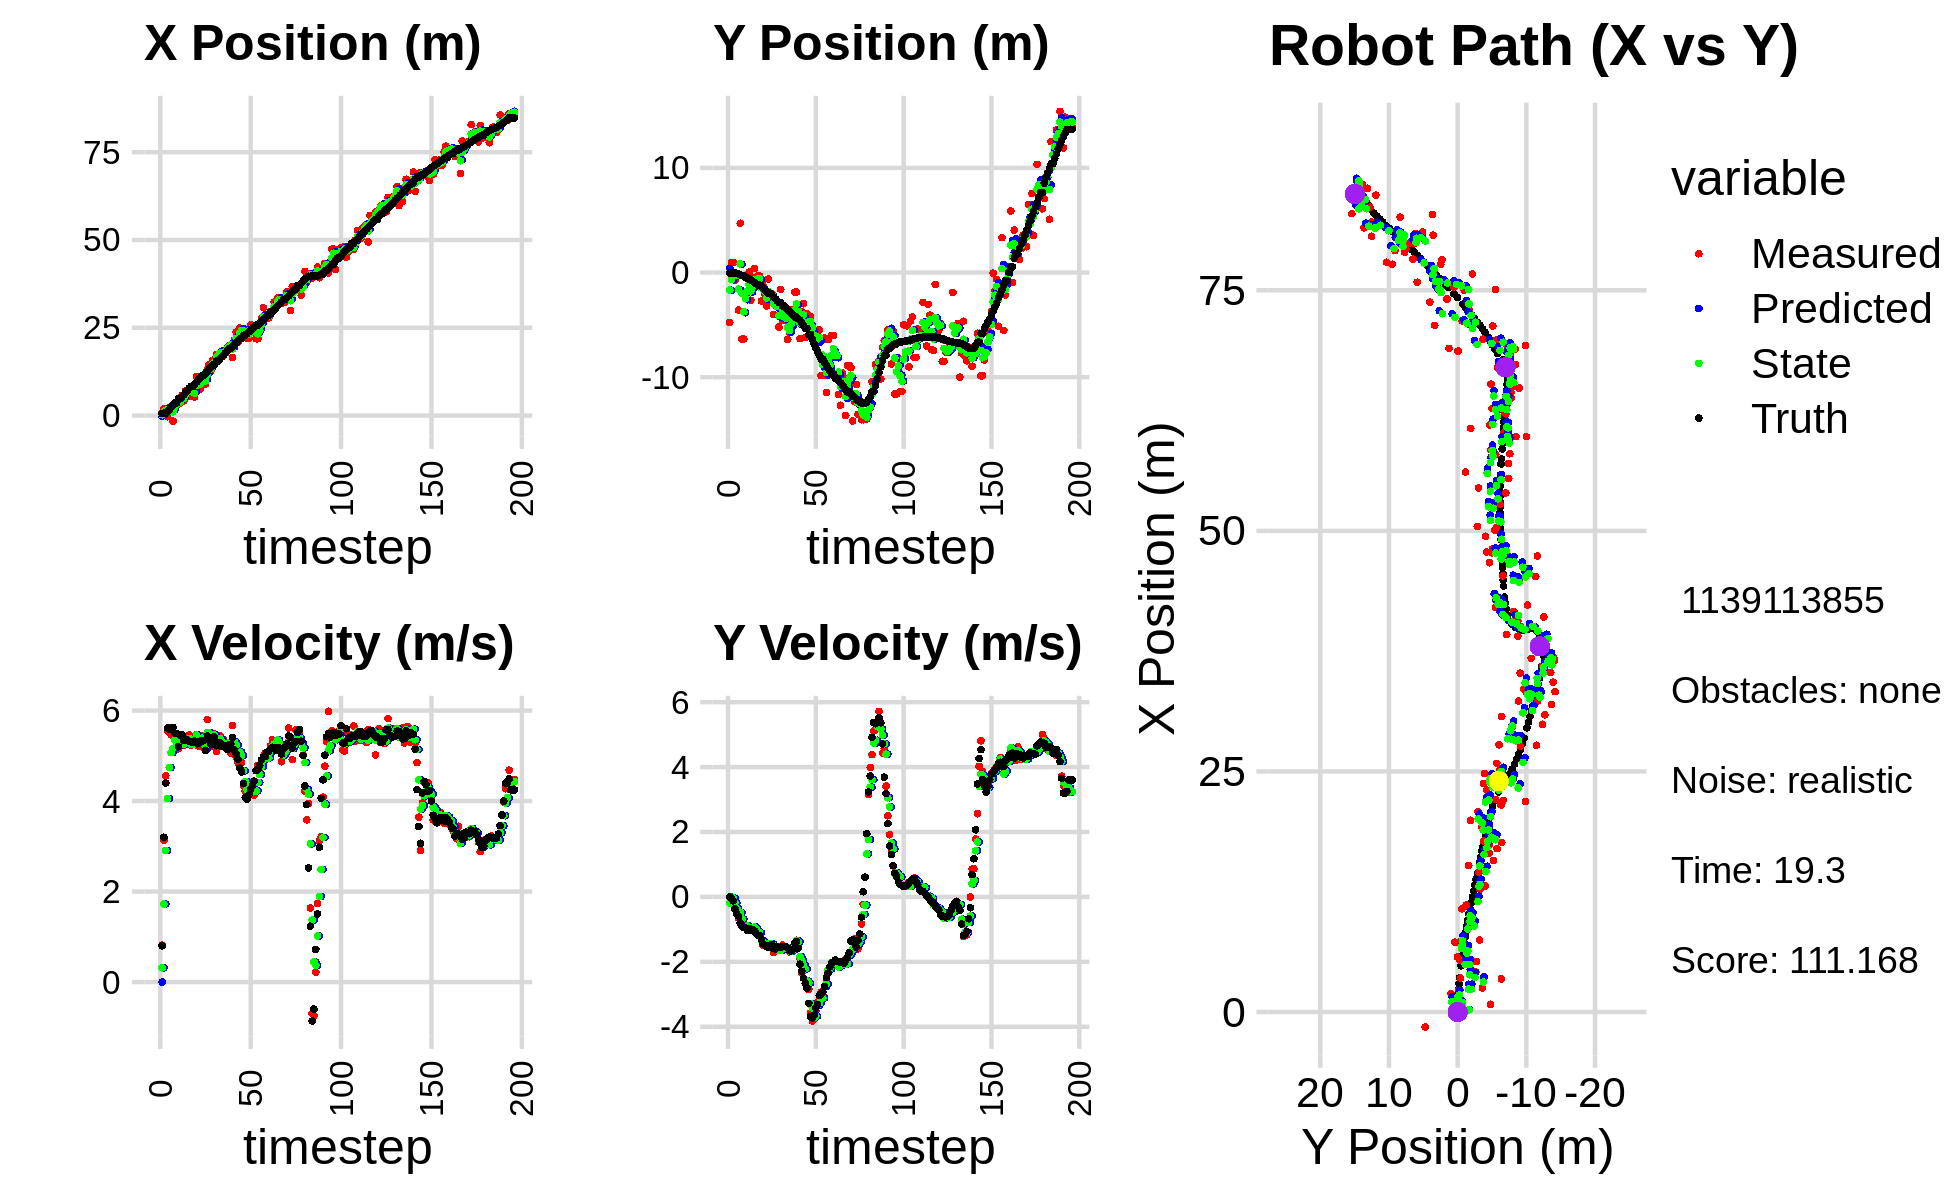

Source data for this figure (header and first rows):
-5.261984464820942398e-01, 1.117406368106967474e+00, 0.000000000000000000e+00, 0.000000000000000000e+00, 0.000000000000000000e+00, 0.000000000000000000e+00, 0.000000000000000000e+00, 0.000000000000000000e+00, -2.192379685395386968e-01, 4.006361499526833736e-01, 0.000000000000000000e+00, 0.000000000000000000e+00, 5.400553347313772345e-01, -3.932583290412623028e-02, 0.000000000000000000e+00, 0.000000000000000000e+00, 0.000000000000000000e+00, -2.576609840616583824e-04
8.027703167043263033e-01, -4.768666862663187622e+00, 8.139999267723161402e-01, -3.691789049365736008e-04, -2.192379685395386968e-01, 4.006361499526833736e-01, 0.000000000000000000e+00, 0.000000000000000000e+00, 2.336135760263824412e-01, -1.676011530668659377e+00, 3.155421513978478587e-01, -1.965189157286953425e-01, 5.433474185565345671e-01, -3.932583290412623028e-02, 8.000000000000000444e-01, 0.000000000000000000e+00, 8.000000119209289551e-01, 4.535367479547858238e-04
1.901549876177685894e+00, 9.611816026332175023e-01, 3.134999633594054647e+00, -1.495850849122720445e-03, 2.651677911661672327e-01, -1.695663422241528995e+00, 3.155421513978478587e-01, -1.965189157286953425e-01, 9.791176015074363193e-01, -6.777720240908882143e-01, 1.724000607203454161e+00, -7.747797302676708020e-02, 6.797991397501725874e-01, -3.960446370954499862e-02, 3.200000000000000178e+00, -3.899999999999999994e-02, 3.200000047683715820e+00, 4.771454259753227234e-04
1.901549876177685894e+00, 9.611816026332175023e-01, 4.557923784656197519e+00, -9.905509777372265012e-02, 1.151517662227781624e+00, -6.855198213935649321e-01, 1.724000607203454161e+00, -7.747797302676708020e-02, 1.547496142602341695e+00, -3.908955094386590279e-02, 2.905824988071183501e+00, -3.559080129025905814e-02, 6.797991397501725874e-01, -3.960446370954499862e-02, 4.397999999999999687e+00, -1.209999999999999964e-01, 4.400000095367431641e+00, 2.172908373177051544e-02
-3.272039293923643122e-01, -7.207679093060050945e-01, 5.549321712724243127e+00, -3.278867157029885515e-01, 1.838078641409460090e+00, -4.264863107289180999e-02, 2.905824988071183501e+00, -3.559080129025905814e-02, 1.001857443229657640e+00, -3.056039317822855650e-01, 4.054122147848114643e+00, -1.753383201130003788e-01, 1.107426703361330311e+00, -4.880660188308610231e-02, 5.612000000000000099e+00, -3.699999999999999956e-01, 5.624000072479248047e+00, 5.901729315519332886e-02
2.238463014818168784e+00, -1.572331242779360094e-01, 5.610655892327134353e+00, -5.012267925127080748e-01, 1.407269658014469016e+00, -3.231377637935856084e-01, 4.054122147848114643e+00, -1.753383201130003788e-01, 1.791405288225982106e+00, -2.724265660736552852e-01, 4.741553207731318054e+00, -3.559271057336694799e-01, 1.746296942145897368e+00, -8.465386723464006502e-02, 5.584999999999999964e+00, -5.130000000000000115e-01, 5.609000205993652344e+00, 8.909827470779418945e-02
2.509621985325368065e+00, -3.593232216012724578e+00, 5.463000158245908899e+00, -6.539355288420273249e-01, 2.265560608999114045e+00, -3.080192766470222221e-01, 4.741553207731318054e+00, -3.559271057336694799e-01, 2.382037173277708142e+00, -1.584437545976912221e+00, 5.070243634643277097e+00, -5.233652998088021979e-01, 2.398732245068439184e+00, -1.415598998139193931e-01, 5.578000000000000291e+00, -5.929999999999999716e-01, 5.609000205993652344e+00, 1.191357746720314026e-01
-1.552331864715218224e+00, 4.711526541640866483e+00, 5.522615468399743932e+00, -8.120590607398422422e-01, 2.889061536742036029e+00, -1.636774075957792451e+00, 5.070243634643277097e+00, -5.233652998088021979e-01, 1.072122049790152021e+00, 8.329685791124226135e-01, 5.161004834540444897e+00, -4.812973860209133203e-01, 2.935650885449748060e+00, -2.022908639135289344e-01, 5.626999999999999780e+00, -8.020000000000000462e-01, 5.684000015258789062e+00, 1.459962576627731323e-01
3.447211742389761469e+00, -6.358533011646783528e+00, 5.482051757859949248e+00, -8.060944722455769540e-01, 1.588222533244196377e+00, 7.848388405103312593e-01, 5.161004834540444897e+00, -4.812973860209133203e-01, 2.360085793801329324e+00, -1.994574166900707102e+00, 5.350812646997126443e+00, -6.803442884712685990e-01, 3.570370734245798872e+00, -2.937556375208408843e-01, 5.503000000000000114e+00, -8.980000000000000204e-01, 5.576000213623046875e+00, 1.459962576627731323e-01
3.447211742389761469e+00, -6.358533011646783528e+00, 5.162452239000405285e+00, -8.563724680064291883e-01, 2.895167058501042057e+00, -2.062608595747834173e+00, 5.350812646997126443e+00, -6.803442884712685990e-01, 3.117700919044154251e+00, -3.745011082293864479e+00, 5.281768382213773094e+00, -9.420321902583521645e-01, 3.570370734245798872e+00, -2.937556375208408843e-01, 5.496000000000000441e+00, -9.399999999999999467e-01, 5.576000213623046875e+00, 1.643878668546676636e-01
3.526818931338787433e+00, -4.211254728223451371e-01, 5.153982452302523498e+00, -9.287807930250543409e-01, 3.645877757265531649e+00, -3.839214301319699540e+00, 5.281768382213773094e+00, -9.420321902583521645e-01, 3.593866137990451737e+00, -2.508377620634923311e+00, 5.222389833016213956e+00, -9.164350828635835500e-01, 4.800976812714099928e+00, -5.051681861776123883e-01, 5.198999999999999844e+00, -9.549999999999999600e-01, 5.285999774932861328e+00, 1.782928854227066040e-01
3.526818931338787433e+00, -4.211254728223451371e-01, 5.371595880225876307e+00, -1.011491263080449787e+00, 4.116105121292073399e+00, -2.600021128921281566e+00, 5.222389833016213956e+00, -9.164350828635835500e-01, 3.877287739929306198e+00, -1.754054212254316791e+00, 5.273345894508221221e+00, -8.947088628400803323e-01, 4.800976812714099928e+00, -5.051681861776123883e-01, 5.459999999999999964e+00, -1.038000000000000034e+00, 5.558000087738037109e+00, 1.861242204904556274e-01
5.732354551557081734e+00, 4.719908351933554264e-02, 5.343708565829724755e+00, -1.013657325900352957e+00, 4.404622329380128321e+00, -1.843525098538324913e+00, 5.273345894508221221e+00, -8.947088628400803323e-01, 4.952444301653141423e+00, -1.108506621467063802e+00, 5.337666604914439894e+00, -9.311684324158973070e-01, 5.412789404886880540e+00, -6.199943284378252040e-01, 5.459999999999999964e+00, -1.040000000000000036e+00, 5.558000087738037109e+00, 1.874644011259078979e-01
4.152178585873686600e+00, -2.647680566934032864e+00, 5.234946062107156628e+00, -9.696981322262100411e-01, 5.486210962144585146e+00, -1.201623464708653444e+00, 5.337666604914439894e+00, -9.311684324158973070e-01, 4.934912342184521350e+00, -1.764847066976908518e+00, 5.259252181760221134e+00, -1.014483165643367490e+00, 5.935690939952499079e+00, -7.194767464650504429e-01, 5.339000000000000412e+00, -9.879999999999999893e-01, 5.429999828338623047e+00, 1.831595152616500854e-01
7.062796831360240724e+00, -4.869919584839386695e-01, 5.249391804484625723e+00, -9.795342325045839349e-01, 5.460837560360543463e+00, -1.866295383541245245e+00, 5.259252181760221134e+00, -1.014483165643367490e+00, 6.119566295721370786e+00, -1.326383310041590047e+00, 5.295008120249088179e+00, -1.005621997825617564e+00, 6.551251470956827028e+00, -8.338070971946771603e-01, 5.355000000000000426e+00, -1.000000000000000000e+00, 5.447000026702880859e+00, 1.844779551029205322e-01
7.267450519175086221e+00, 3.933838740745424500e-01, 5.342779652014579383e+00, -9.969603643237708868e-01, 6.649067107746279959e+00, -1.426945509824151692e+00, 5.295008120249088179e+00, -1.005621997825617564e+00, 6.904610787474463329e+00, -7.199809825684837516e-01, 5.331459786520960975e+00, -9.254501010490833179e-01, 7.169110357961071323e+00, -9.490450487483896858e-01, 5.346000000000000085e+00, -1.042999999999999927e+00, 5.447000026702880859e+00, 1.844779551029205322e-01
7.342527330571408939e+00, -4.778460728809427738e-01, 5.458199416579015306e+00, -1.120376466386816094e+00, 7.437756766126559782e+00, -8.125259926733920945e-01, 5.331459786520960975e+00, -9.254501010490833179e-01, 7.401639807532956361e+00, -6.877346428463125827e-01, 5.384866767405286581e+00, -9.820153673162139718e-01, 7.781502783739488116e+00, -1.073458837412950340e+00, 5.323000000000000398e+00, -1.125000000000000000e+00, 5.440999984741210938e+00, 2.024527490139007568e-01
5.400738537942060269e+00, -3.220467427863091814e-01, 5.234451465698433559e+00, -1.125093255510051904e+00, 7.940126484273484664e+00, -7.859361795779340465e-01, 5.384866767405286581e+00, -9.820153673162139718e-01, 6.891862828191989365e+00, -6.078894436085107156e-01, 5.255258590174978650e+00, -1.064073292701713358e+00, 8.297255576017077416e+00, -1.183993385130055920e+00, 5.309000000000000163e+00, -1.173000000000000043e+00, 5.436999797821044922e+00, 2.117188572883605957e-01
5.400738537942060269e+00, -3.220467427863091814e-01, 5.381217248688087373e+00, -1.211921882754775970e+00, 7.417388687209487408e+00, -7.142967728786820958e-01, 5.255258590174978650e+00, -1.064073292701713358e+00, 6.590850962906308119e+00, -5.659834844017641586e-01, 5.260299517494114063e+00, -1.105415205675190471e+00, 8.297255576017077416e+00, -1.183993385130055920e+00, 5.304000000000000270e+00, -1.193999999999999950e+00, 5.436999797821044922e+00, 2.215174883604049683e-01
5.253828108182025503e+00, -2.715901540550238913e+00, 5.375290184688861217e+00, -1.311618978957195480e+00, 7.116880914655719259e+00, -6.765250049692832501e-01, 5.260299517494114063e+00, -1.105415205675190471e+00, 6.353256102731239530e+00, -1.469049006271976099e+00, 5.264369057161670362e+00, -1.335184990502821245e+00, 8.908198416598944291e+00, -1.320255682840515421e+00, 5.330000000000000071e+00, -1.300000000000000044e+00, 5.486000061035156250e+00, 2.393321394920349121e-01
1.112161463503901260e+01, -1.231818633221371417e+00, 5.470459552407238135e+00, -1.494761963906862334e+00, 6.879693008447406832e+00, -1.602567505322258334e+00, 5.264369057161670362e+00, -1.335184990502821245e+00, 8.629647581110402754e+00, -1.463580537566547823e+00, 5.461066269214175151e+00, -1.378078729810046310e+00, 9.523816168434592555e+00, -1.466339872695532565e+00, 5.283000000000000362e+00, -1.445000000000000062e+00, 5.477000236511230469e+00, 2.667315304279327393e-01
9.751646191177371747e+00, -2.065041498731476466e+00, 5.216759865593667556e+00, -1.425440430958659688e+00, 9.175754208031820625e+00, -1.601388410547552432e+00, 5.461066269214175151e+00, -1.378078729810046310e+00, 9.406759577435003905e+00, -1.781398871949099405e+00, 5.367932006106826748e+00, -1.430668866836840802e+00, 1.014261919324333228e+01, -1.631416486302533775e+00, 5.272000000000000242e+00, -1.487000000000000099e+00, 5.477000236511230469e+00, 2.667315304279327393e-01
7.479749262269918653e+00, -3.189935253365909773e+00, 5.330820637494587011e+00, -1.526229726142712906e+00, 9.943552778045686935e+00, -1.924465758632783574e+00, 5.367932006106826748e+00, -1.430668866836840802e+00, 8.929131398052039259e+00, -2.425484480475928795e+00, 5.290040498079006781e+00, -1.446978948607193116e+00, 1.075122934627245641e+01, -1.804498241457726859e+00, 5.325000000000000178e+00, -1.528000000000000025e+00, 5.539000034332275391e+00, 2.788438200950622559e-01
1.072804468918881682e+01, -6.276398163792007434e-01, 5.443525803735121293e+00, -1.557649785529029440e+00, 9.458135447859939759e+00, -2.570182375336647951e+00, 5.290040498079006781e+00, -1.446978948607193116e+00, 9.984239293987734243e+00, -1.818073455355772694e+00, 5.389317520466540223e+00, -1.449555994443888052e+00, 1.136435037887197552e+01, -1.980350302751178182e+00, 5.331000000000000405e+00, -1.550000000000000044e+00, 5.552000045776367188e+00, 2.786998748779296875e-01
8.971954882668955022e+00, -2.041211725297846336e+00, 5.174485630106386402e+00, -1.501746512279635626e+00, 1.052317104603438835e+01, -1.963029054800161433e+00, 5.389317520466540223e+00, -1.449555994443888052e+00, 9.879866981877269083e+00, -1.996091976520098177e+00, 5.256010549886071637e+00, -1.462041363636669367e+00, 1.136435037887197552e+01, -1.980350302751178182e+00, 5.333999999999999631e+00, -1.540999999999999925e+00, 5.552000045776367188e+00, 2.824616432189941406e-01
8.971954882668955022e+00, -2.041211725297846336e+00, 5.117253343780546082e+00, -1.454688984643763838e+00, 1.040546803686587651e+01, -2.142296112883764980e+00, 5.256010549886071637e+00, -1.462041363636669367e+00, 9.812418798608941728e+00, -2.103100939422437587e+00, 5.159127371637950432e+00, -1.452733186322977543e+00, 1.197723871510584281e+01, -2.157772468257056708e+00, 5.121000000000000441e+00, -1.459999999999999964e+00, 5.324999809265136719e+00, 2.769652009010314941e-01
1.310604393521201239e+01, -3.996247576772204102e+00, 5.798447698233866632e+00, -1.712343521894390985e+00, 1.032833153577273677e+01, -2.248374258054735453e+00, 5.159127371637950432e+00, -1.452733186322977543e+00, 1.148642203037184295e+01, -2.947094979763547951e+00, 5.509900221423727373e+00, -1.506555942168692486e+00, 1.257118135682873472e+01, -2.326723025883801199e+00, 5.437999999999999723e+00, -1.584000000000000075e+00, 5.664000034332275391e+00, 2.871491312980651855e-01
1.452828270232655683e+01, -3.125812874312615008e+00, 5.376463358603864151e+00, -1.587727040396005318e+00, 1.203741205251421498e+01, -3.097750573980417421e+00, 5.509900221423727373e+00, -1.506555942168692486e+00, 1.305885238704890483e+01, -3.108901164404984208e+00, 5.513404083614412698e+00, -1.566246838718020840e+00, 1.319357782651054478e+01, -2.509884999439168762e+00, 5.363999999999999879e+00, -1.600000000000000089e+00, 5.598000049591064453e+00, 2.871491312980651855e-01
1.279085701734899772e+01, -3.256837890905466715e+00, 5.206551388802829194e+00, -1.534602992916687558e+00, 1.361019279541034521e+01, -3.265525848276786380e+00, 5.513404083614412698e+00, -1.566246838718020840e+00, 1.326573832031053257e+01, -3.260625763738572491e+00, 5.357883533653484243e+00, -1.558479013174520089e+00, 1.380335718447585158e+01, -2.690870927236341803e+00, 5.251999999999999780e+00, -1.544999999999999929e+00, 5.473999977111816406e+00, 2.866283953189849854e-01
1.575432163503277216e+01, -5.212409423531989106e+00, 5.410861358917798292e+00, -1.594822256726401655e+00, 1.380152667367588037e+01, -3.416473665056024345e+00, 5.357883533653484243e+00, -1.558479013174520089e+00, 1.460612036396066316e+01, -4.112350964239446682e+00, 5.429988088149417358e+00, -1.655722569012056944e+00, 1.441492944947240673e+01, -2.870319054866798059e+00, 5.411999999999999922e+00, -1.560000000000000053e+00, 5.631999969482421875e+00, 2.866283953189849854e-01
1.522083419572114238e+01, -1.606278466306931829e+00, 5.486710126948200816e+00, -1.581174379530127849e+00, 1.514911917277560427e+01, -4.277923221140651933e+00, 5.429988088149417358e+00, -1.655722569012056944e+00, 1.517998954687151603e+01, -3.224452023961823066e+00, 5.456743992454318182e+00, -1.653156896883186677e+00, 1.441492944947240673e+01, -2.870319054866798059e+00, 5.411999999999999922e+00, -1.558999999999999941e+00, 5.631999969482421875e+00, 2.805801928043365479e-01
1.733079534820970835e+01, -4.595004365809454150e+00, 5.093304162616739461e+00, -1.483669736074645362e+00, 1.572566394611694740e+01, -3.389767713650141623e+00, 5.456743992454318182e+00, -1.653156896883186677e+00, 1.637718854710449889e+01, -3.856230337847762701e+00, 5.336891301058330761e+00, -1.578463335653353727e+00, 1.553613764110679618e+01, -3.195734666805301494e+00, 5.222999999999999865e+00, -1.534999999999999920e+00, 5.443999767303466797e+00, 2.834543883800506592e-01
1.733079534820970835e+01, -4.595004365809454150e+00, 5.297032770174686434e+00, -1.553011146490648864e+00, 1.691087767721033330e+01, -4.014076671413097763e+00, 5.336891301058330761e+00, -1.578463335653353727e+00, 1.708265568542805468e+01, -4.241176645662360301e+00, 5.329840158534461914e+00, -1.568732640416655721e+00, 1.553613764110679618e+01, -3.195734666805301494e+00, 5.293999999999999595e+00, -1.530999999999999917e+00, 5.511000156402587891e+00, 2.851929366588592529e-01
1.794178706460629158e+01, -4.296046481609939960e+00, 5.440301527905615941e+00, -1.576076036993089957e+00, 1.761563970128150203e+01, -4.398049909704026206e+00, 5.329840158534461914e+00, -1.568732640416655721e+00, 1.775247227896648283e+01, -4.358551996869638678e+00, 5.386604198781595798e+00, -1.570001033255985057e+00, 1.614385134022614565e+01, -3.373424695532703854e+00, 5.293000000000000149e+00, -1.534000000000000030e+00, 5.511000156402587891e+00, 2.819841802120208740e-01
1.763652849190213701e+01, -6.412936138048298318e+00, 5.221444124135886433e+00, -1.579096395461621061e+00, 1.829113269884464188e+01, -4.515552100195237450e+00, 5.386604198781595798e+00, -1.570001033255985057e+00, 1.801786355257362615e+01, -5.261728640982285654e+00, 5.297560348702087474e+00, -1.560998213054908268e+00, 1.674870401669880948e+01, -3.549654887819155391e+00, 5.201999999999999957e+00, -1.574999999999999956e+00, 5.434999942779541016e+00, 2.936802804470062256e-01
1.698200938094439394e+01, -5.746799872234347184e+00, 5.360442131020074719e+00, -1.691537483660497720e+00, 1.854761958744383321e+01, -5.417828462287776148e+00, 5.297560348702087474e+00, -1.560998213054908268e+00, 1.790509756842745048e+01, -5.545576385656467266e+00, 5.286120541102987680e+00, -1.668231868491520720e+00, 1.725037485359542799e+01, -3.701616452251279998e+00, 5.225999999999999979e+00, -1.657999999999999918e+00, 5.481999874114990234e+00, 3.056695759296417236e-01
1.776605278273377664e+01, -3.773591735961175253e+00, 5.240523974755314285e+00, -1.652855774805860323e+00, 1.843370962253774792e+01, -5.712399572505619361e+00, 5.286120541102987680e+00, -1.668231868491520720e+00, 1.815795718092915223e+01, -4.949616557807987149e+00, 5.249372196879728669e+00, -1.675928604388824628e+00, 1.785417848832587140e+01, -3.892045186209394103e+00, 5.224000000000000199e+00, -1.661999999999999922e+00, 5.481999874114990234e+00, 3.055237233638763428e-01
1.925943571344031113e+01, -3.513893113538100188e+00, 5.266273545343492124e+00, -1.660977162409554397e+00, 1.868289440061712625e+01, -5.117209418246869923e+00, 5.249372196879728669e+00, -1.675928604388824628e+00, 1.892047227968749823e+01, -4.496061868474345857e+00, 5.271214946688417058e+00, -1.601754216104548156e+00, 1.844745546637860656e+01, -4.077881978487660319e+00, 5.136999999999999567e+00, -1.608000000000000096e+00, 5.382999897003173828e+00, 3.055237233638763428e-01
1.992756646880111759e+01, -1.873786137577715394e+00, 5.284118750450745416e+00, -1.540164630405489010e+00, 1.944759377435633851e+01, -4.656237290084800584e+00, 5.271214946688417058e+00, -1.601754216104548156e+00, 1.964535004259481354e+01, -3.559614028046818923e+00, 5.288885664438118361e+00, -1.603038970889923087e+00, 1.906310755055538664e+01, -4.255633996199429170e+00, 5.243999999999999773e+00, -1.421000000000000041e+00, 5.433000087738037109e+00, 2.836132943630218506e-01
1.992756646880111759e+01, -1.873786137577715394e+00, 5.058292991893114987e+00, -1.336972210221391011e+00, 2.017423860903862476e+01, -3.719917925135811210e+00, 5.288885664438118361e+00, -1.603038970889923087e+00, 2.006719966303805336e+01, -3.004155274341000936e+00, 5.181235715656933749e+00, -1.337999177197621403e+00, 1.906310755055538664e+01, -4.255633996199429170e+00, 5.254999999999999893e+00, -1.379999999999999893e+00, 5.433000087738037109e+00, 2.584036290645599365e-01
1.650480896275759335e+01, -4.567443684728323738e+00, 5.670628465320656453e+00, -1.536098241745980308e+00, 2.058532323460374514e+01, -3.137955192060763121e+00, 5.181235715656933749e+00, -1.337999177197621403e+00, 1.891854890184756144e+01, -3.709383555107065966e+00, 5.294677467279308658e+00, -1.378449051386033242e+00, 1.966997629427665473e+01, -4.416077302022222817e+00, 5.403999999999999915e+00, -1.584999999999999964e+00, 5.631999969482421875e+00, 2.645381689071655273e-01
2.151985007529065541e+01, -6.320249842155551967e+00, 5.213212279845477859e+00, -1.883419543827909548e+00, 1.944801664857549284e+01, -3.847228460245669446e+00, 5.294677467279308658e+00, -1.378449051386033242e+00, 2.029833346199349364e+01, -4.806349228150669894e+00, 5.310585864709327808e+00, -1.840722500745412660e+00, 2.018512445675577283e+01, -4.561852620996344143e+00, 5.128999999999999559e+00, -2.072999999999999954e+00, 5.532000064849853516e+00, 3.466866016387939453e-01
2.374601918500042785e+01, -3.751926945664093349e+00, 4.978514277407061428e+00, -2.328177298881598301e+00, 2.082939204846442749e+01, -4.990421478225210983e+00, 5.310585864709327808e+00, -1.840722500745412660e+00, 2.202117951726052070e+01, -4.527141215369640648e+00, 5.237305012875293819e+00, -1.968451820286437615e+00, 2.077219301520799632e+01, -4.780584023629335100e+00, 5.035999999999999588e+00, -2.289000000000000146e+00, 5.532000064849853516e+00, 4.374302327632904053e-01
2.081106489953593908e+01, -2.975731299489590587e+00, 4.848073234417719313e+00, -2.267177197604718142e+00, 2.254491001854805177e+01, -4.723986397398284076e+00, 5.237305012875293819e+00, -1.968451820286437615e+00, 2.182226826102054673e+01, -4.047371450566095596e+00, 5.022680411271200462e+00, -2.114971957457981944e+00, 2.134643656019428448e+01, -5.050760911787819829e+00, 4.918000000000000149e+00, -2.500000000000000000e+00, 5.517000198364257812e+00, 4.744095206260681152e-01
2.493223482423156767e+01, -6.224698470893187618e+00, 5.007348128895312556e+00, -2.571401917319785735e+00, 2.232453630214766704e+01, -4.258868646311893436e+00, 5.022680411271200462e+00, -2.114971957457981944e+00, 2.339688654549242131e+01, -5.053607768319498206e+00, 5.081082821762191948e+00, -2.216043081963200656e+00, 2.190333181680690444e+01, -5.339744732946471117e+00, 4.727000000000000313e+00, -2.668000000000000149e+00, 5.427999973297119141e+00, 4.744095206260681152e-01
2.478718453698467172e+01, -3.933408903092493691e+00, 4.858378514299160678e+00, -2.805041837446977659e+00, 2.390499482766864148e+01, -5.275212076515818360e+00, 5.081082821762191948e+00, -2.216043081963200656e+00, 2.426252247657137673e+01, -4.756667316936805889e+00, 5.005107977610912862e+00, -2.588162651531802361e+00, 2.190333181680690444e+01, -5.339744732946471117e+00, 4.642999999999999794e+00, -2.811999999999999833e+00, 5.427999973297119141e+00, 5.236073732376098633e-01
2.305758111236671937e+01, -4.226127908652013154e+00, 4.339086879985840639e+00, -2.849351836737259891e+00, 2.476303327433246793e+01, -5.015483582089986569e+00, 5.005107977610912862e+00, -2.588162651531802361e+00, 2.404539006002153556e+01, -4.717830445580861287e+00, 4.669373809792180197e+00, -2.657348796167250171e+00, 2.287324148421350145e+01, -5.950925515103672403e+00, 4.386000000000000121e+00, -3.279999999999999805e+00, 5.477000236511230469e+00, 5.810504555702209473e-01
2.305758111236671937e+01, -4.226127908652013154e+00, 4.215683797893915674e+00, -3.571223343615582468e+00, 2.451232744100075323e+01, -4.983565325197586660e+00, 4.669373809792180197e+00, -2.657348796167250171e+00, 2.390294168591922030e+01, -4.692081375654717945e+00, 4.433353183361893990e+00, -3.287078717277049922e+00, 2.287324148421350145e+01, -5.950925515103672403e+00, 4.078000000000000291e+00, -3.690999999999999837e+00, 5.500999927520751953e+00, 7.028242945671081543e-01
2.208414417529619911e+01, -5.540443705144864062e+00, 4.148989705550948592e+00, -3.823355942307042454e+00, 2.434627700425540908e+01, -5.020789247382422715e+00, 4.433353183361893990e+00, -3.287078717277049922e+00, 2.340884667213283876e+01, -5.250957724786617042e+00, 4.251683953478986311e+00, -3.416443960231270172e+00, 2.336992746651144870e+01, -6.374031232139405034e+00, 4.043999999999999595e+00, -3.729000000000000092e+00, 5.500999927520751953e+00, 7.445754408836364746e-01
2.198518496772753750e+01, -6.629702792419967849e+00, 4.285927921114527805e+00, -3.774432733917462368e+00, 2.383401506748073828e+01, -5.592602120809743838e+00, 4.251683953478986311e+00, -3.416443960231270172e+00, 2.307429453222443172e+01, -5.995120671444689187e+00, 4.220564305900418312e+00, -3.715854660290150768e+00, 2.383577066710604342e+01, -6.801806138984802352e+00, 4.141000000000000014e+00, -3.645000000000000018e+00, 5.515999794006347656e+00, 7.220250368118286133e-01
2.584484750041318790e+01, -5.696123169682929088e+00, 4.312619208275081384e+00, -3.517178016717454003e+00, 2.349635096281447488e+01, -6.366706137473704175e+00, 4.220564305900418312e+00, -3.715854660290150768e+00, 2.446466634253231121e+01, -6.093521390252372605e+00, 4.319753484355335793e+00, -3.670762329758102460e+00, 2.432305818836208289e+01, -7.226735279904984210e+00, 4.262999999999999901e+00, -3.427000000000000046e+00, 5.469999790191650391e+00, 6.841539740562438965e-01
2.513724684718559388e+01, -6.166590736612841184e+00, 4.405020896865989855e+00, -3.239570062365677572e+00, 2.489664169096784363e+01, -6.460597623228182762e+00, 4.319753484355335793e+00, -3.670762329758102460e+00, 2.499767689785725011e+01, -6.345792356861269745e+00, 4.363292134903120179e+00, -3.347886716330441104e+00, 2.473916727359632617e+01, -7.561171220766976120e+00, 4.344999999999999751e+00, -3.322000000000000064e+00, 5.469999790191650391e+00, 6.341087818145751953e-01
2.378316527637975852e+01, -5.479108022353324614e+00, 4.131116764669587660e+00, -3.038133645286925422e+00, 2.543400611134756062e+01, -6.680581028494313678e+00, 4.363292134903120179e+00, -3.347886716330441104e+00, 2.474930071274007659e+01, -6.193351381233981989e+00, 4.219864068077299635e+00, -3.278508749556161117e+00, 2.524070650344804179e+01, -7.927125142658719703e+00, 4.439000000000000057e+00, -3.040000000000000036e+00, 5.380000114440917969e+00, 6.341087818145751953e-01
2.187933069531235475e+01, -9.857187675080030687e+00, 4.415529497184298435e+00, -2.929590072948494939e+00, 2.517128711954780584e+01, -6.521202256189598145e+00, 4.219864068077299635e+00, -3.278508749556161117e+00, 2.382180899163606469e+01, -7.812789629543549275e+00, 4.223733448945581337e+00, -3.158524949339414967e+00, 2.575545316940982232e+01, -8.267827198803637145e+00, 4.671000000000000263e+00, -2.990000000000000213e+00, 5.546000003814697266e+00, 5.857892036437988281e-01
2.187933069531235475e+01, -9.857187675080030687e+00, 4.790692802295051678e+00, -3.015987553990945980e+00, 2.424418233653062416e+01, -8.128642124477490682e+00, 4.223733448945581337e+00, -3.158524949339414967e+00, 2.328504685372653427e+01, -8.801190861021595424e+00, 4.414177240703304861e+00, -3.113074450894687928e+00, 2.575545316940982232e+01, -8.267827198803637145e+00, 4.705000000000000071e+00, -2.935000000000000053e+00, 5.546000003814697266e+00, 5.618655681610107422e-01
2.493242663190778430e+01, -6.261622832374841074e+00, 4.733426502654136669e+00, -2.773241823867721223e+00, 2.372646457779686457e+01, -9.112498306111064039e+00, 4.414177240703304861e+00, -3.113074450894687928e+00, 2.423026352153769380e+01, -8.007385657156117276e+00, 4.584812982756690580e+00, -2.755066238539639834e+00, 2.629528147018385198e+01, -8.605865643778127350e+00, 4.791000000000000369e+00, -2.763999999999999790e+00, 5.531000137329101562e+00, 5.299758911132812500e-01
2.772306376734610822e+01, -1.147248141584792336e+01, 4.812866753132409414e+00, -2.554978146255466598e+00, 2.468874481981336189e+01, -8.282892281010081348e+00, 4.584812982756690580e+00, -2.755066238539639834e+00, 2.594246755946692673e+01, -9.526950399112680046e+00, 4.760991693861695850e+00, -2.686740550311953690e+00, 2.675081163659318051e+01, -8.872795270098938758e+00, 4.913000000000000256e+00, -2.475999999999999979e+00, 5.501999855041503906e+00, 4.880329370498657227e-01
3.070029145530105197e+01, -6.413687632845371134e+00, 4.857100871694990829e+00, -2.262019671998546588e+00, 2.641856672885309720e+01, -9.795624454143874615e+00, 4.760991693861695850e+00, -2.686740550311953690e+00, 2.818224568288861320e+01, -8.484606465437664724e+00, 4.910264713310922069e+00, -2.246462130624473197e+00, 2.730699640561828190e+01, -9.164118932140683071e+00, 4.972000000000000419e+00, -2.354999999999999982e+00, 5.501999855041503906e+00, 4.358445405960083008e-01
2.765677826145798690e+01, -9.133963005829800252e+00, 5.057102137262785568e+00, -2.147033654188339469e+00, 2.867327215421970621e+01, -8.709252678500112310e+00, 4.910264713310922069e+00, -2.246462130624473197e+00, 2.825866489716610985e+01, -8.871387747838834770e+00, 4.949494022245459313e+00, -2.219388049845590682e+00, 2.787629133526136727e+01, -9.427728818270983524e+00, 4.982000000000000206e+00, -2.149999999999999911e+00, 5.426000118255615234e+00, 4.014962911605834961e-01
2.776523596069316824e+01, -6.029327558269970133e+00, 4.976100301662794045e+00, -2.112643669101278210e+00, 2.875361429939065516e+01, -9.093326552823393527e+00, 4.949494022245459313e+00, -2.219388049845590682e+00, 2.834767060436996999e+01, -7.906143674811145772e+00, 4.936510322712665655e+00, -2.021207342655740646e+00, 2.845638662567158406e+01, -9.673059628876771399e+00, 5.080000000000000071e+00, -2.048999999999999932e+00, 5.478000164031982422e+00, 4.014962911605834961e-01
2.776523596069316824e+01, -6.029327558269970133e+00, 5.046594646190611932e+00, -2.020390325393847331e+00, 2.884132163664123638e+01, -8.108264409076719303e+00, 4.936510322712665655e+00, -2.021207342655740646e+00, 2.840131312679126552e+01, -7.291059245001653366e+00, 4.958075234758838157e+00, -2.033330356146096474e+00, 2.845638662567158406e+01, -9.673059628876771399e+00, 5.097000000000000419e+00, -2.005999999999999783e+00, 5.478000164031982422e+00, 3.808057010173797607e-01
... 136 more rows
